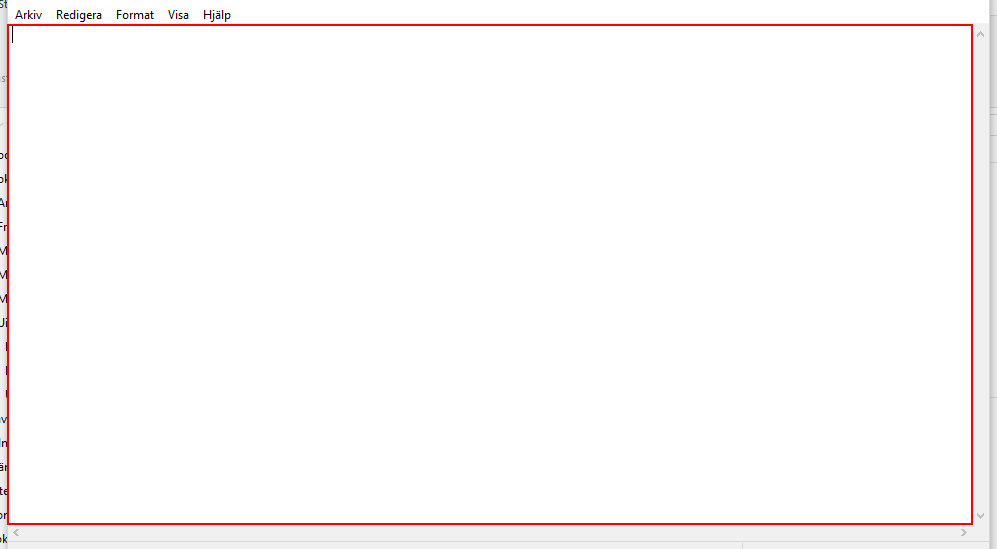
Workflow: RecordersLesson4

Step 1: type [typedText] into the editable text 'Textredigerare' in window 'Namnlös - Anteckningar' (notepad.exe)

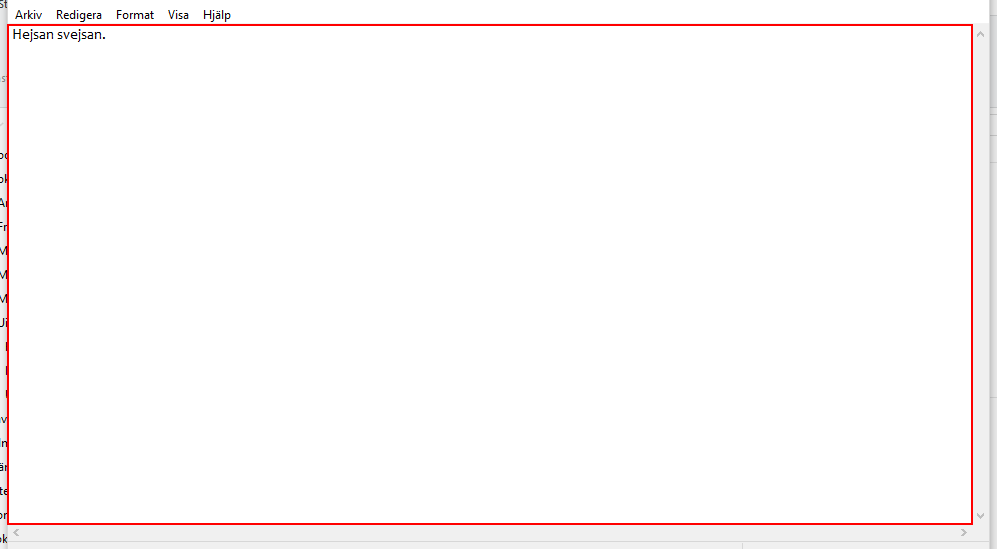
Step 2: type a value into the editable text 'Textredigerare' in window 'Namnlös - Anteckningar' (notepad.exe)

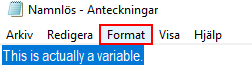
Step 3: click on the menu item 'Format' in window 'Namnlös - Anteckningar' (notepad.exe)

Step 4: click on 'menu item  Tecken...' (notepad.exe) (no picture)

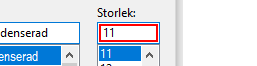
Step 5: type "20" in window 'Teckensnitt' (notepad.exe)

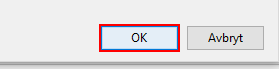
Step 6: click in window 'Teckensnitt' (notepad.exe)

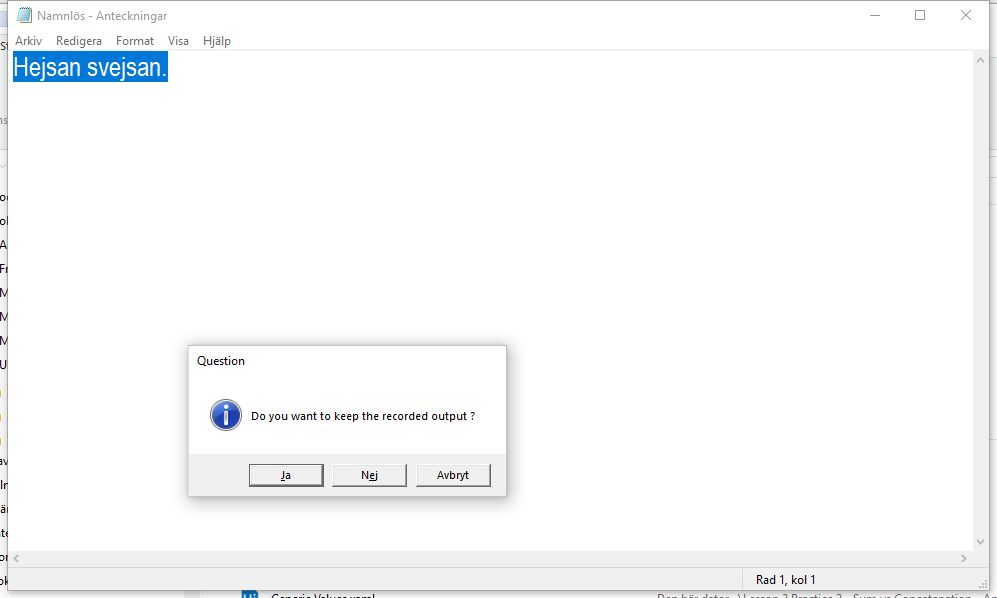
Step 7: Attach Window 'Namnl s A Notepad' on the element in window 'Namnlös - Anteckningar' (notepad.exe)

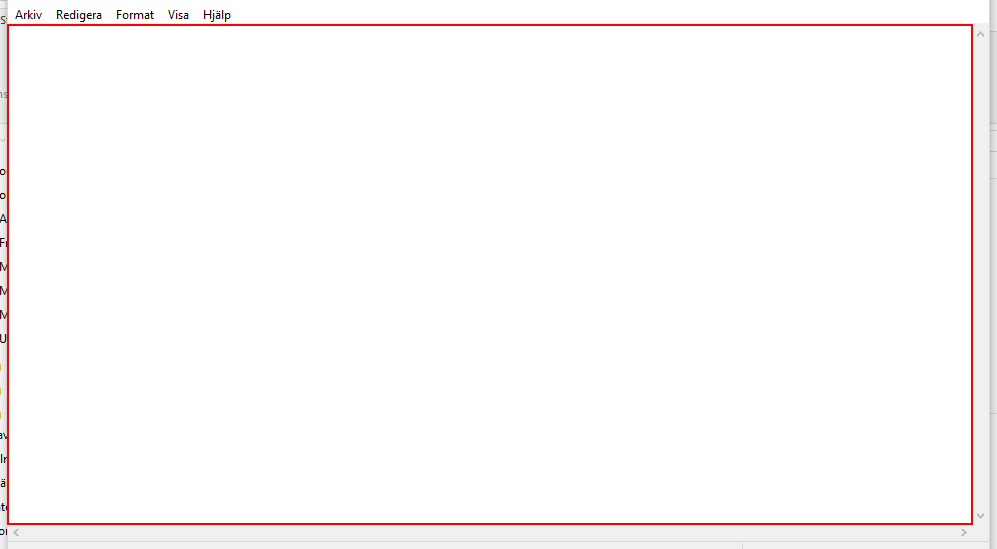
Step 8: type "Hejsan svejsan." into the editable text 'Textredigerare'

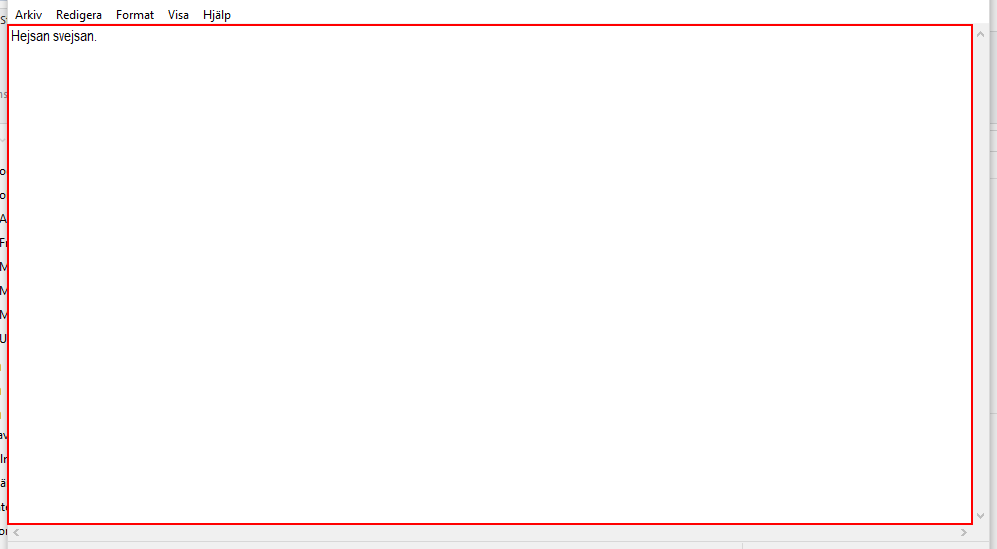
Step 9: type a value into the editable text 'Textredigerare'

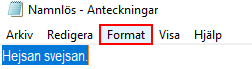
Step 10: click on the menu item 'Format'

Step 11: click on 'menu item  Tecken...' (no picture)

Step 12: type "20" (same screen as step 5)

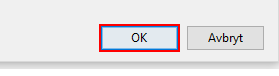
Step 13: click

Step 14: type [typedText] into the editable text 'Textredigerare' in window 'Namnlös - Anteckningar' (notepad.exe) (same screen as step 1)

Step 15: type a value into the editable text 'Textredigerare' in window 'Namnlös - Anteckningar' (notepad.exe) (same screen as step 2)

Step 16: click on the menu item 'Format' in window 'Namnlös - Anteckningar' (notepad.exe) (same screen as step 3)

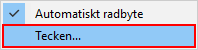
Step 17: click on 'menu item  Tecken...' (notepad.exe)

Step 18: type "20" in window 'Teckensnitt' (notepad.exe) (same screen as step 5)

Step 19: click in window 'Teckensnitt' (notepad.exe) (same screen as step 6)

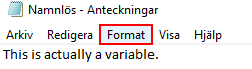
Step 20: click on the menu item 'Format' in window 'Namnlös - Anteckningar' (notepad.exe)

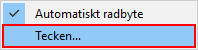
Step 21: click on 'menu item  Tecken...' (notepad.exe)

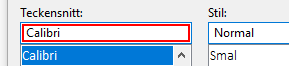
Step 22: get-text in window 'Teckensnitt' (notepad.exe)

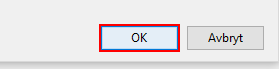
Step 23: click in window 'Teckensnitt' (notepad.exe)

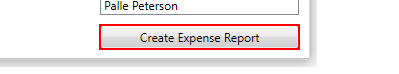
Step 24: click on 'push button' in window 'ExpenseIt Standalone' (wpf_30_anycpu_expenseit.exe)

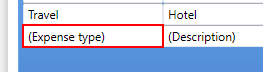
Step 25: type "Research" into the editable text in window 'Create Expense Report' (wpf_30_anycpu_expenseit.exe)

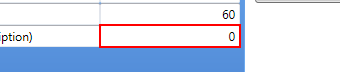
Step 26: type "200" into the editable text in window 'Create Expense Report' (wpf_30_anycpu_expenseit.exe)

Step 27: get-text from the text '*77' in window 'Create Expense Report' (wpf_30_anycpu_expenseit.exe) (no picture)

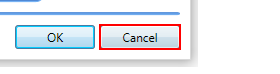
Step 28: click on the push button 'Cancel' in window 'Create Expense Report' (wpf_30_anycpu_expenseit.exe)

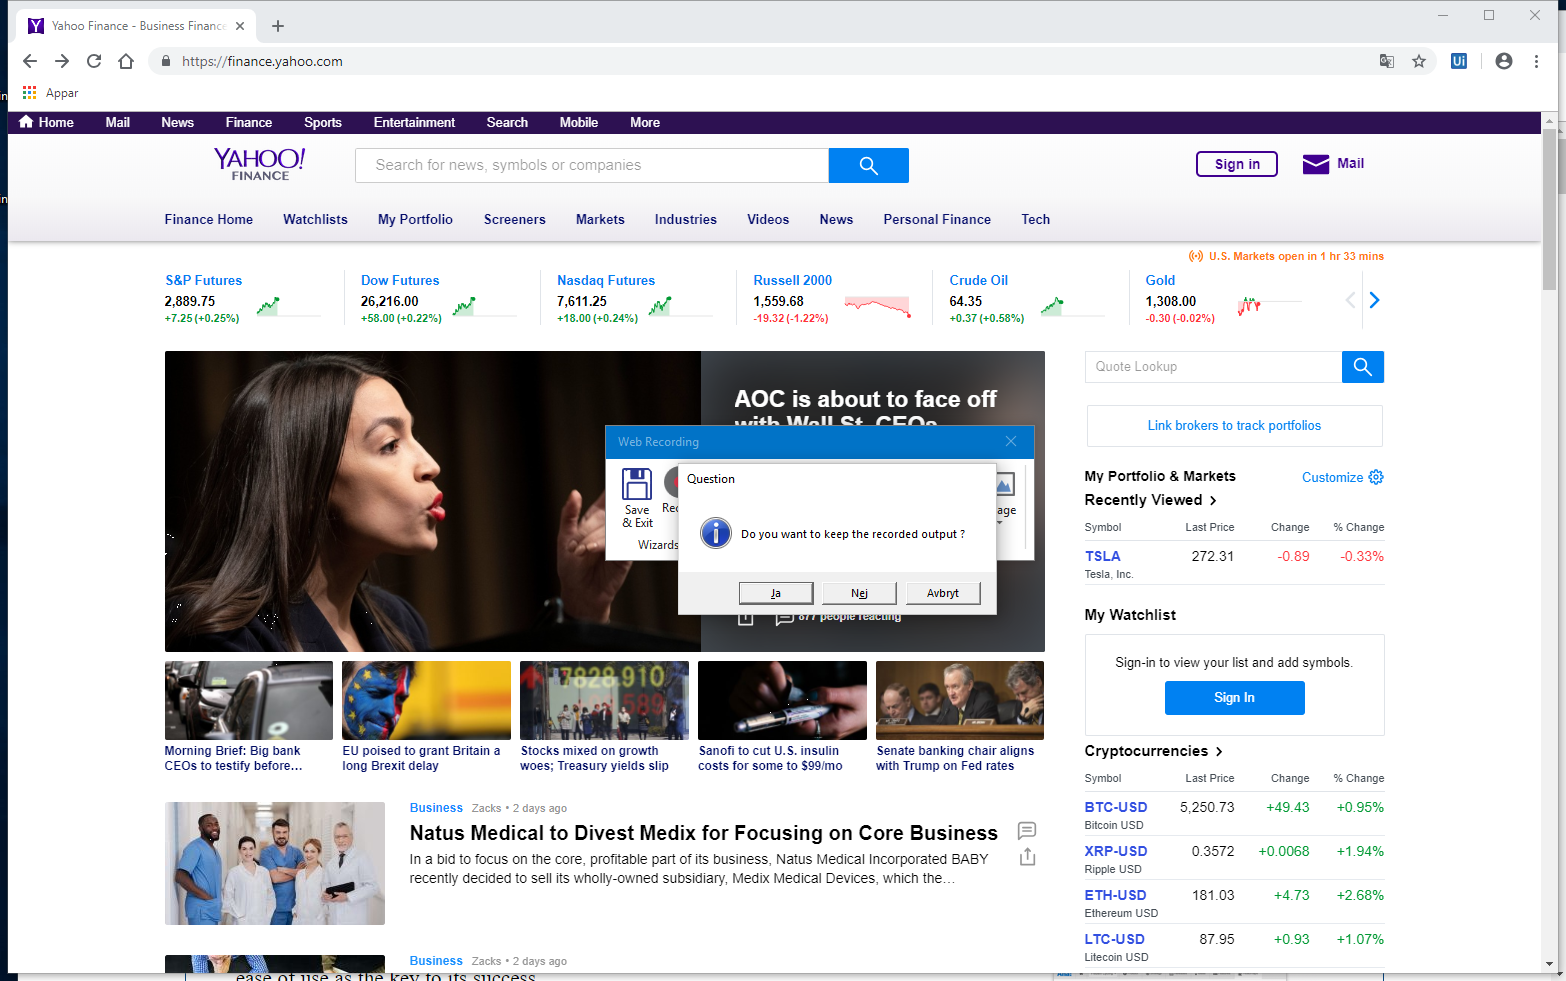
Step 29: Attach Browser 'YahooFina Page' in window 'Yahoo Finance - Business Finance, Stock Market, Quotes, News' (chrome.exe)

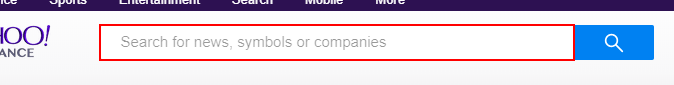
Step 30: type "msft" into the text box 'yfin-usr-qry'

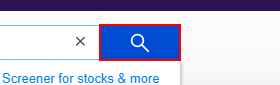
Step 31: click on the button 'search-button'

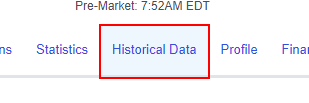
Step 32: click on the link 'Historical Data'

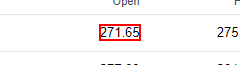
Step 33: get-text from the element

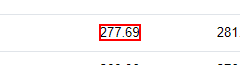
Step 34: get-text from the element

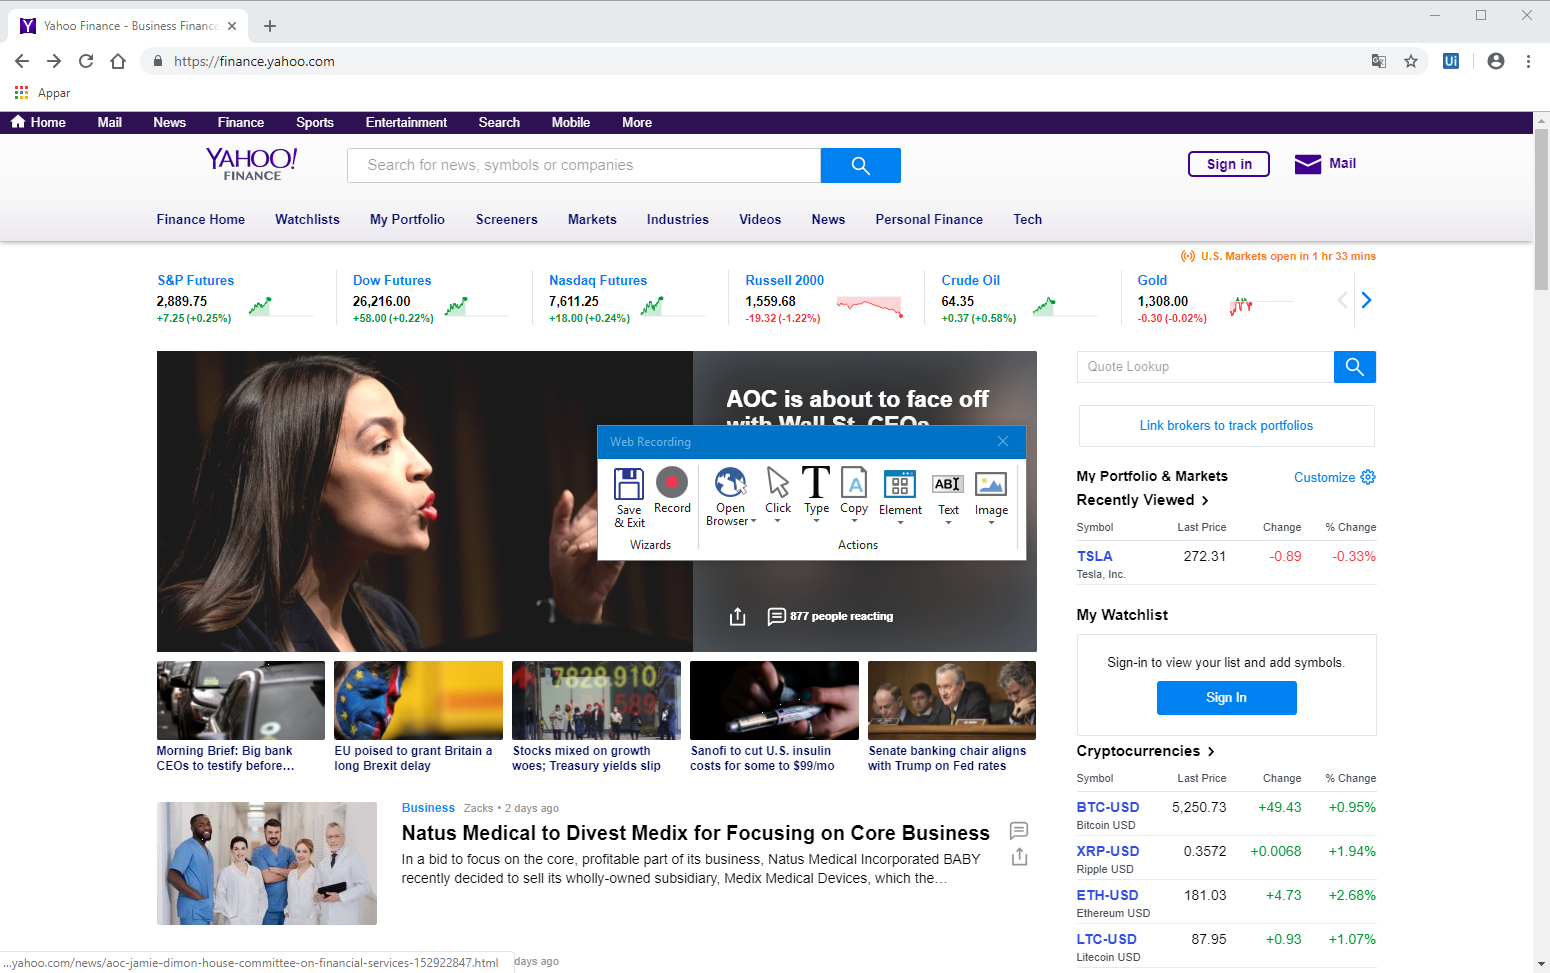
Step 35: Attach Window 'TSLA27231 Page' (chrome.exe)

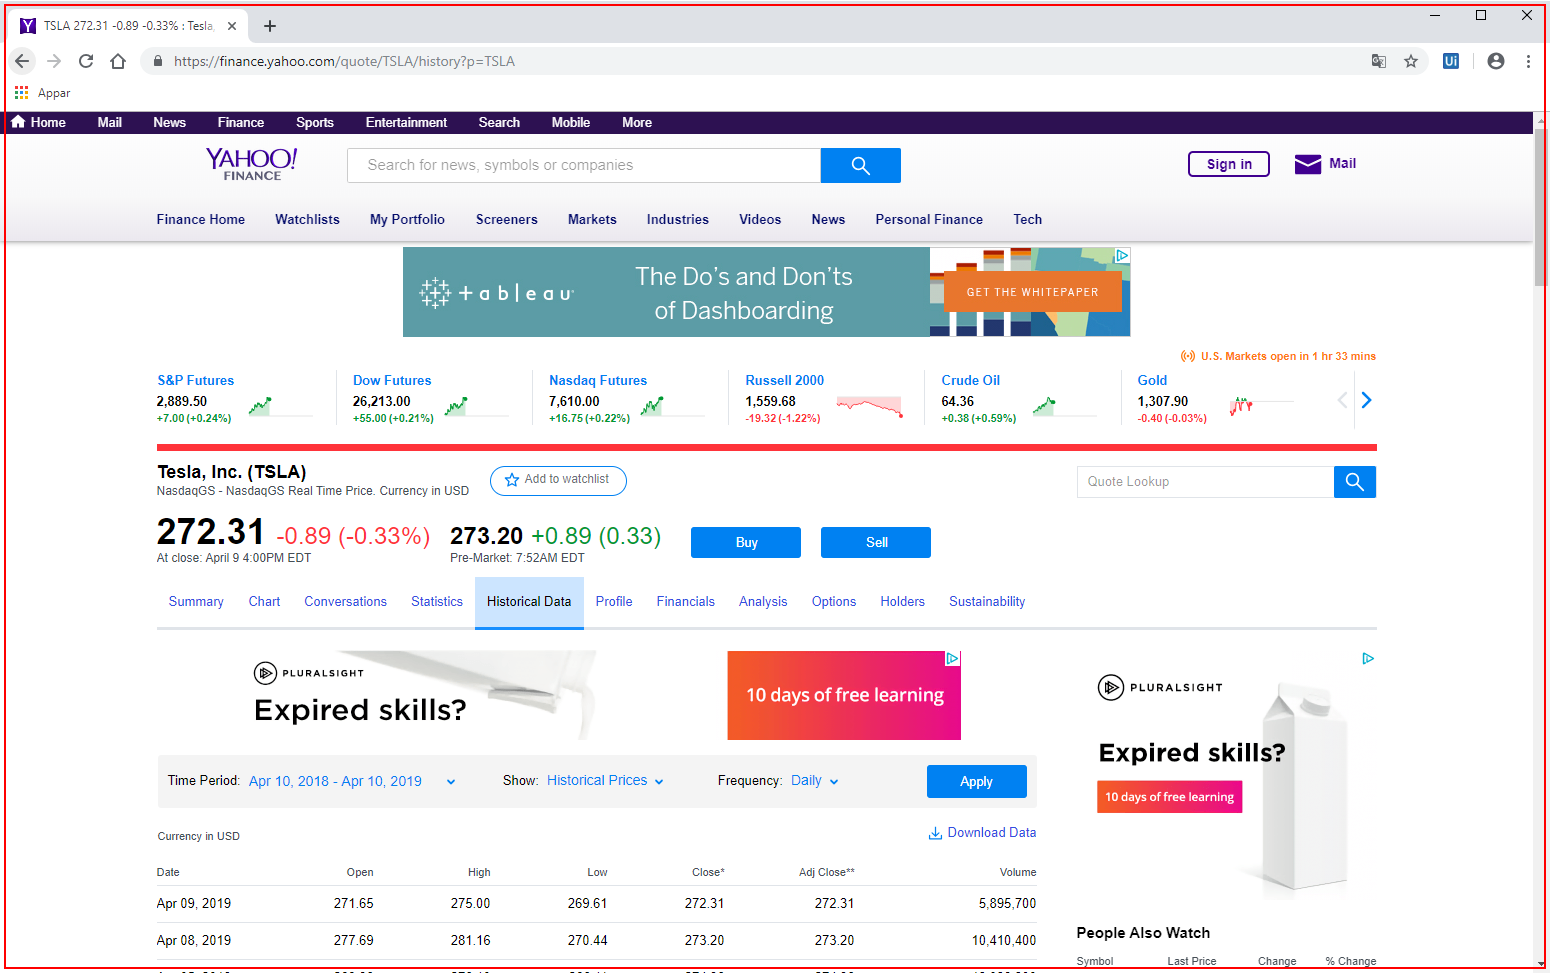
Step 36: click on 'chrome.exe'

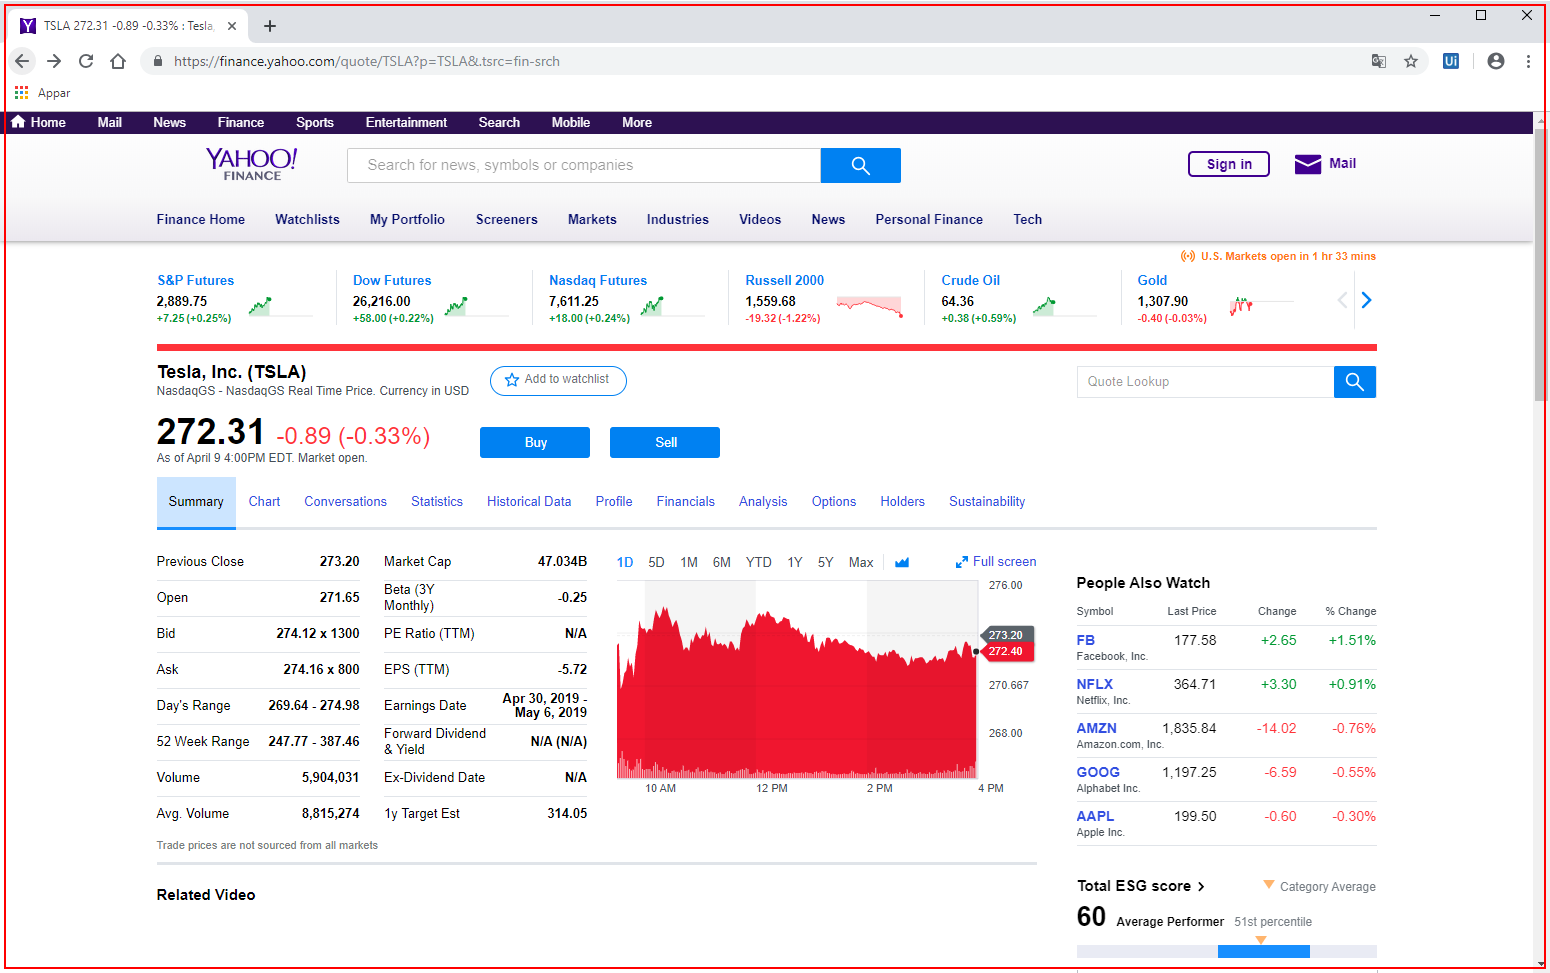
Step 37: click on 'chrome.exe'

Step 38: type "msft" into the text box 'yfin-usr-qry' (same screen as step 30)

Step 39: click on the button 'search-button' (same screen as step 31)

Step 40: click on the link 'Historical Data' (same screen as step 32)

Step 41: get-text from the element (same screen as step 33) (repeated 2 times)

Step 43: Attach Window 'TSLA27231 Page' (chrome.exe) (same screen as step 35)